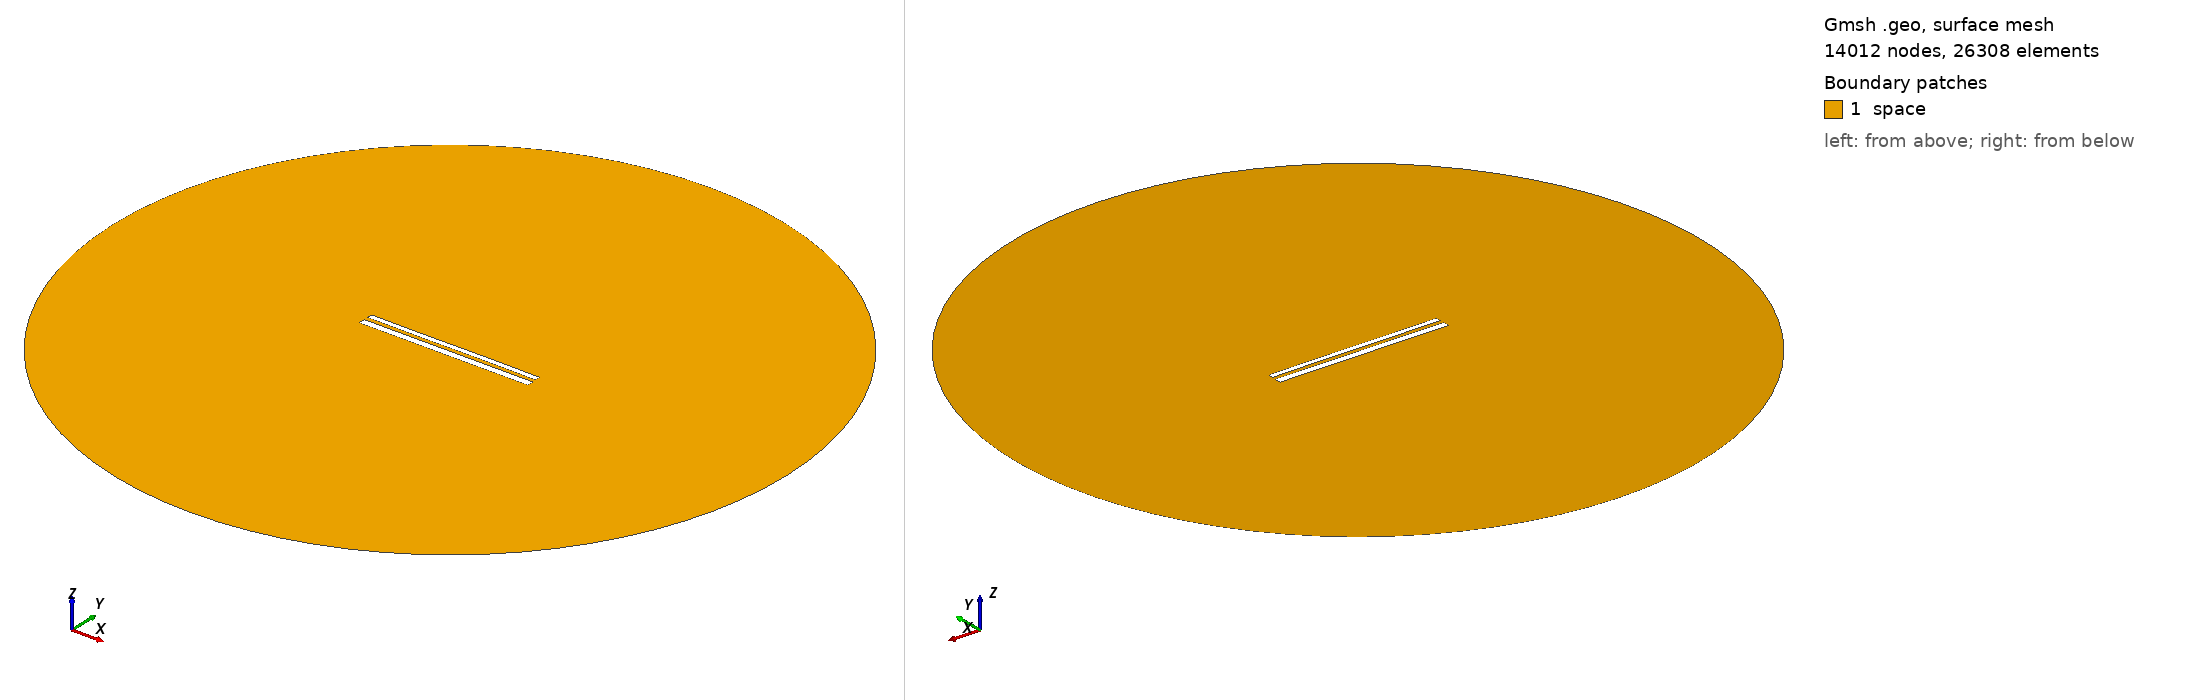

Gmsh geometry script, surface-meshed: 14012 nodes, 26308 surface elements. Boundary patches (legend numbers): 1 space. Left view from above one corner, right view from below the opposite corner. Legend entries are the model's physical surfaces. The drawing asked Gmsh for element sizes between 1% and 20% of the model's largest extent; the script's own settings can give other sizes.

=== 11433.geo (drawn) ===
//---------------------------------------
// Geometry kernel
//---------------------------------------

SetFactory("OpenCASCADE");



//---------------------------------------
// Parameters of the geometry
//---------------------------------------

// Overetch of the upper plate
overetch = 0.375;

// Distance between the plates
distance = 2.25;

// Discretization over the x axis (for the deformation)
nx = 50; 

// Length of the plate
L = 100 - overetch; 

// Number of modes
n = 4; 

// 1st mode coefficient
coeff(1) = -0.075;
beta(1) = 0.596864 * 3.1415926535 / L;

// 2nd mode coefficient
coeff(2) = 0.0;
beta(2) = 1.49418 * 3.1415926535 / L;

// 3rd mode coefficient
coeff(3) = -0.075;
beta(3) = 2.50025 * 3.1415926535 / L;

// 4th mode coefficient
coeff(4) = 0.0;
beta(4) = 3.49999 * 3.1415926535 / L;



//---------------------------------------
// Upper plate (deformed rectangle)
//---------------------------------------

// Coordiantes of the upper plate
xmin = -50;
xmax = 50 - overetch;

// Height of the upper plate
yheight = 4 - 2 * overetch;

// Indexes of the points
UpperID[] = {};
LowerID[] = {};
LeftID[] = {};
RightID[] = {};

// Point index
p = 1;

// Horizontal edges
For i In {1:nx}
    x = xmin + (i-1)*(xmax - xmin)/(nx-1);

    y_bottom = distance / 2 + overetch;
    For j In {1:n}
        C = (Cosh(beta(j)*L) + Cos(beta(j)*L)) / (Sinh(beta(j)*L) + Sin(beta(j)*L));
        y_bottom  = y_bottom + coeff(j) * (Cosh(beta(j)*(x+50)) - Cos(beta(j)*(x+50)) - C * (Sinh(beta(j)*(x+50)) - Sin(beta(j)*(x+50))));
    EndFor

    y_top = y_bottom + yheight;

    Point(p) = {x, y_top, 0, 1.0};
    UpperID[i] = p;
    p = p + 1;

    Point(p) = {x, y_bottom, 0, 1.0};
    LowerID[i] = p;
    p = p + 1;
EndFor

// Create point lists
UpperPts[] = {}; LowerPts[] = {};
For i In {1:nx}
  UpperPts[] += {UpperID[i]};
  LowerPts[] += {LowerID[i]};
EndFor

// Build splines
Spline(1) = {UpperPts[]};
Spline(2) = {LowerPts[]};
Line(3) = {LowerPts[nx-1], UpperPts[nx-1]};
Line(4) = {LowerPts[0], UpperPts[0]};

// Build the plane surface
Curve Loop(1) = {2, 3, -1, -4};
Plane Surface(1) = {1};



//---------------------------------------
// Lower plate (rectangle)
//---------------------------------------

// Vertices
Point(1001) = {-50, -1, 0, 1.0};
Point(1002) = { 50, -1, 0, 1.0};
Point(1003) = { 50,  -5, 0, 1.0};
Point(1004) = {-50,  -5, 0, 1.0};

// Edges
Line(5) = {1001, 1002};
Line(6) = {1002, 1003};
Line(7) = {1003, 1004};
Line(8) = {1004, 1001};

// Plane surface
Line Loop(2) = {5, 6, 7, 8};
Plane Surface(2) = {2}; 



//---------------------------------------
// Outer (fictious) boundary
//---------------------------------------

// Points
Point(1005) = {0, 0, 0};       // Center
Point(1006) = {200, 0, 0};     // Start point
Point(1007) = {0, 200, 0};     // 90 degrees
Point(1008) = {-200, 0, 0};    // 180 degrees
Point(1009) = {0, -200, 0};    // 270 degrees

// Circle arcs (each needs start, center, end)
Circle(9) = {1006, 1005, 1007};
Circle(10) = {1007, 1005, 1008};
Circle(11) = {1008, 1005, 1009};
Circle(12) = {1009, 1005, 1006};

// Plane surface for the entire domain
Curve Loop(3) = {9, 10, 11, 12};
Surface(3) = {3};

// Subtract the plates from the whole domain to obtain the actual domain where we want to solve the equations
BooleanDifference{ Surface{3}; Delete; }{ Surface{1}; Surface{2}; Delete; }




//---------------------------------------
// Transfinite Lines/Curves
//---------------------------------------

// Set the number of points on the boundaries
r = 7;

// Plates
Transfinite Curve {1, 2} = 50*r Using Progression 1;
Transfinite Curve {3, 4} = 2*r Using Progression 1;
Transfinite Line {5, 7} = 50*r Using Progression 1;
Transfinite Line {6, 8} = 2*r Using Progression 1;

// Outer boundary
Transfinite Line {9, 10, 11, 12} = 20 Using Progression 1;



//---------------------------------------
// Physical groups
//---------------------------------------                

// Physical curves (boundaries)
Physical Line("force_segment", 10) = {2};
Physical Line("upper_plate", 11) = {1, 3, 4};
Physical Line("lower_plate", 12) = {5, 6, 7, 8};
Physical Line("boundary", 20) = {9, 10, 11, 12};

// Physical Surfaces
Physical Surface("space", 30) = {3};



//---------------------------------------
// 6. Generate the Mesh
//---------------------------------------

// 2D mesh generation
Mesh 2;
